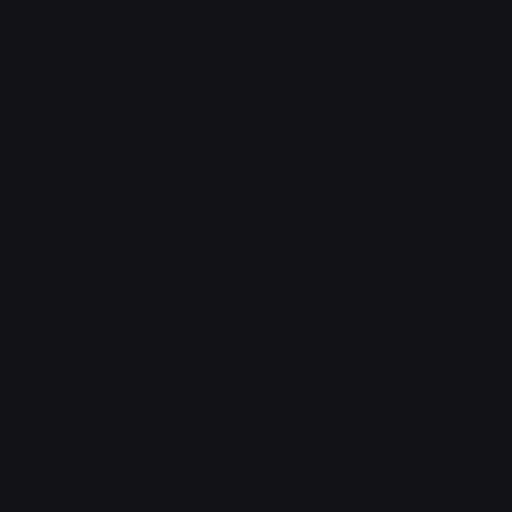
t = 0.00 s
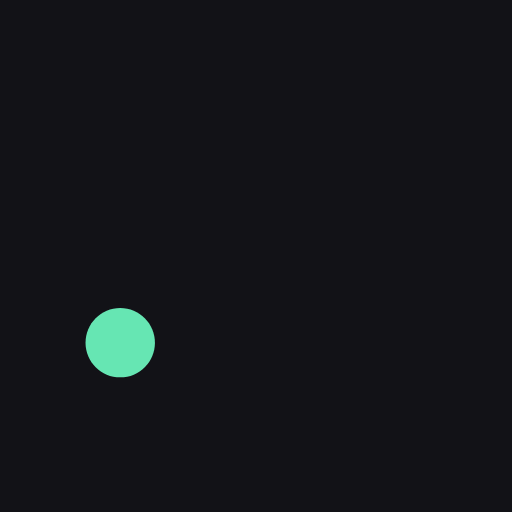
t = 0.33 s
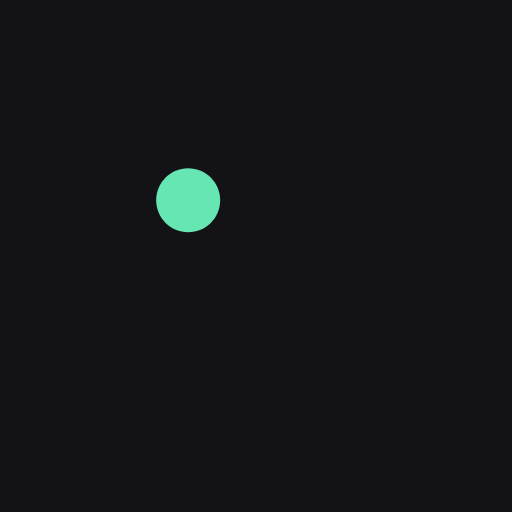
t = 0.66 s
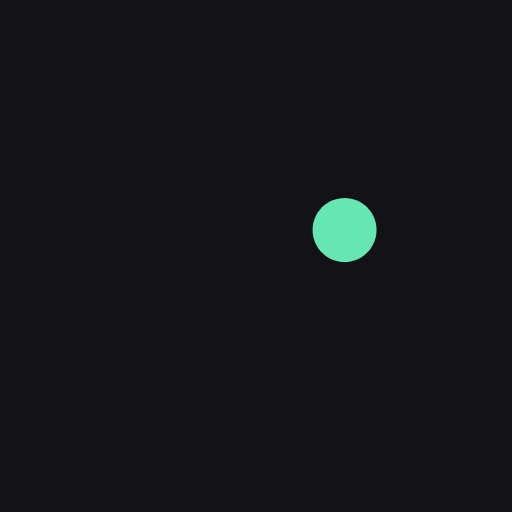
t = 1.01 s
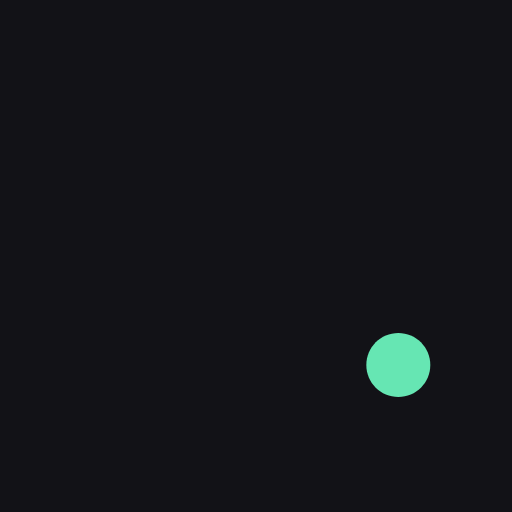
t = 1.33 s
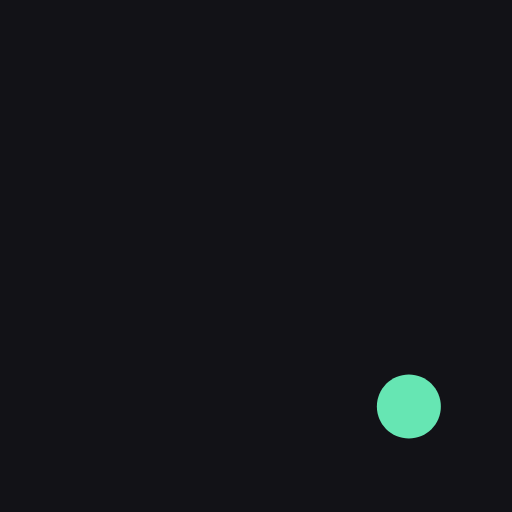
t = 1.53 s

The animated SVG that drew these frames (rendered in a browser with its animation timeline set to each time). Animation: 2 SMIL elements (animateTransform=2); one cycle of 2.00 s, repeats indefinitely.

<svg xmlns="http://www.w3.org/2000/svg" viewBox="0 0 400 400" width="400" height="400">
<!-- better-lottie 0.3.0 · comp "Baked motion" -->
<rect width="400" height="400" fill="#121217"/>
<g transform="translate(80 320)"><animateTransform attributeName="transform" type="translate" values="80 320;80.144 319.396;80.567 317.617;81.258 314.714;82.205 310.739;83.426 305.75;84.932 299.804;86.721 292.955;88.792 285.258;91.212 276.786;93.96 267.589;97.067 257.734;100.564 247.288;104.483 236.322;108.876 224.916;113.814 213.163;119.304 201.137;125.512 188.992;132.482 176.844;140.367 164.891;149.342 153.402;159.66 142.815;171.549 133.782;185.147 127.415;200 125;214.853 127.415;228.451 133.782;240.34 142.815;250.658 153.402;259.633 164.891;267.518 176.844;274.488 188.992;280.696 201.137;286.186 213.163;291.124 224.916;295.517 236.322;299.436 247.288;302.933 257.734;306.04 267.589;308.788 276.786;311.208 285.258;313.279 292.955;315.068 299.804;316.574 305.75;317.795 310.739;318.742 314.714;319.433 317.617;319.856 319.396;320 320;320 320" keyTimes="0;0.016667;0.033333;0.05;0.066667;0.083333;0.1;0.116667;0.133333;0.15;0.166667;0.183333;0.2;0.216667;0.233333;0.25;0.266667;0.283333;0.3;0.316667;0.333333;0.35;0.366667;0.383333;0.4;0.416667;0.433333;0.45;0.466667;0.483333;0.5;0.516667;0.533333;0.55;0.566667;0.583333;0.6;0.616667;0.633333;0.65;0.666667;0.683333;0.7;0.716667;0.733333;0.75;0.766667;0.783333;0.8;1" dur="2s" begin="0s" repeatCount="indefinite"/><g transform="scale(0 0)"><animateTransform attributeName="transform" type="scale" values="0 0;0.0177 0.0177;0.0707 0.0707;0.1572 0.1572;0.2728 0.2728;0.4102 0.4102;0.56 0.56;0.7115 0.7115;0.8546 0.8546;0.9812 0.9812;1.0854 1.0854;1.1639 1.1639;1.2153 1.2153;1.2397 1.2397;1.2378 1.2378;1.2113 1.2113;1.1617 1.1617;1.0907 1.0907;1 1;1 1" keyTimes="0;0.016667;0.033333;0.05;0.066667;0.083333;0.1;0.116667;0.133333;0.15;0.166667;0.183333;0.2;0.216667;0.233333;0.25;0.266667;0.283333;0.3;1" dur="2s" begin="0s" repeatCount="indefinite"/><path d="M0 -25C13.807 -25 25 -13.807 25 0C25 13.807 13.807 25 0 25C-13.807 25 -25 13.807 -25 0C-25 -13.807 -13.807 -25 0 -25Z" fill="#66e6b3"/></g></g>
</svg>
